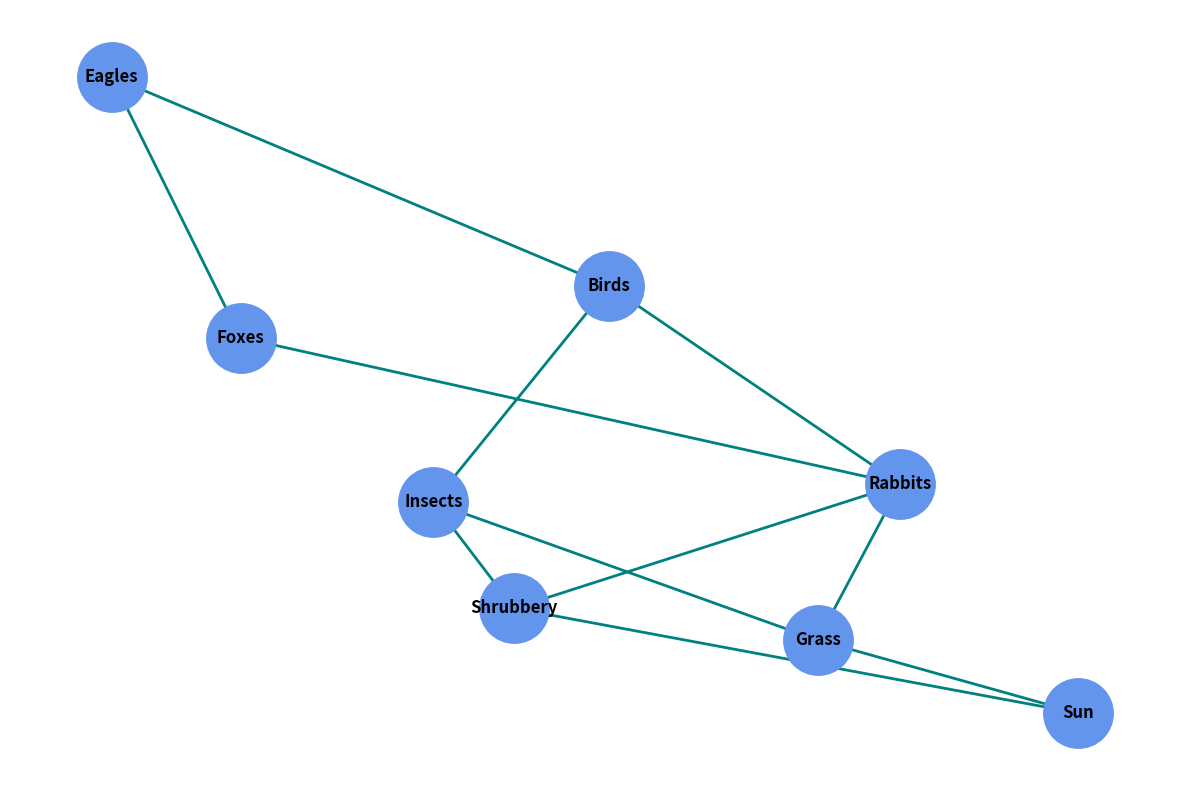

This figure's Python source:
import matplotlib.pyplot as plt
import networkx as nx

nodes = {
    "Sun": "Energy Source",
    "Grass": "Producer",
    "Shrubbery": "Producer",
    "Insects": "Primary Consumer",
    "Rabbits": "Primary Consumer",
    "Birds": "Secondary Consumer",
    "Foxes": "Tertiary Consumer",
    "Eagles": "Tertiary Consumer",
}

edges = [
    ("Sun", "Grass"),
    ("Sun", "Shrubbery"),
    ("Grass", "Insects"),
    ("Shrubbery", "Insects"),
    ("Grass", "Rabbits"),
    ("Shrubbery", "Rabbits"),
    ("Insects", "Birds"),
    ("Rabbits", "Birds"),
    ("Rabbits", "Foxes"),
    ("Birds", "Eagles"),
    ("Foxes", "Eagles"),
]

G = nx.DiGraph()
G.add_nodes_from(nodes)
G.add_edges_from(edges)

pos = nx.spring_layout(G, k=0.5, iterations=50)

plt.figure(figsize=(12, 8))
nx.draw_networkx_nodes(G, pos, node_color='cornflowerblue', node_size=2500)
nx.draw_networkx_edges(G, pos, edge_color='teal', arrows=True, arrowsize=20, width=2)
nx.draw_networkx_labels(G, pos, font_size=12, font_weight='bold', font_color='black')

plt.axis('off')
plt.tight_layout()
plt.show()
